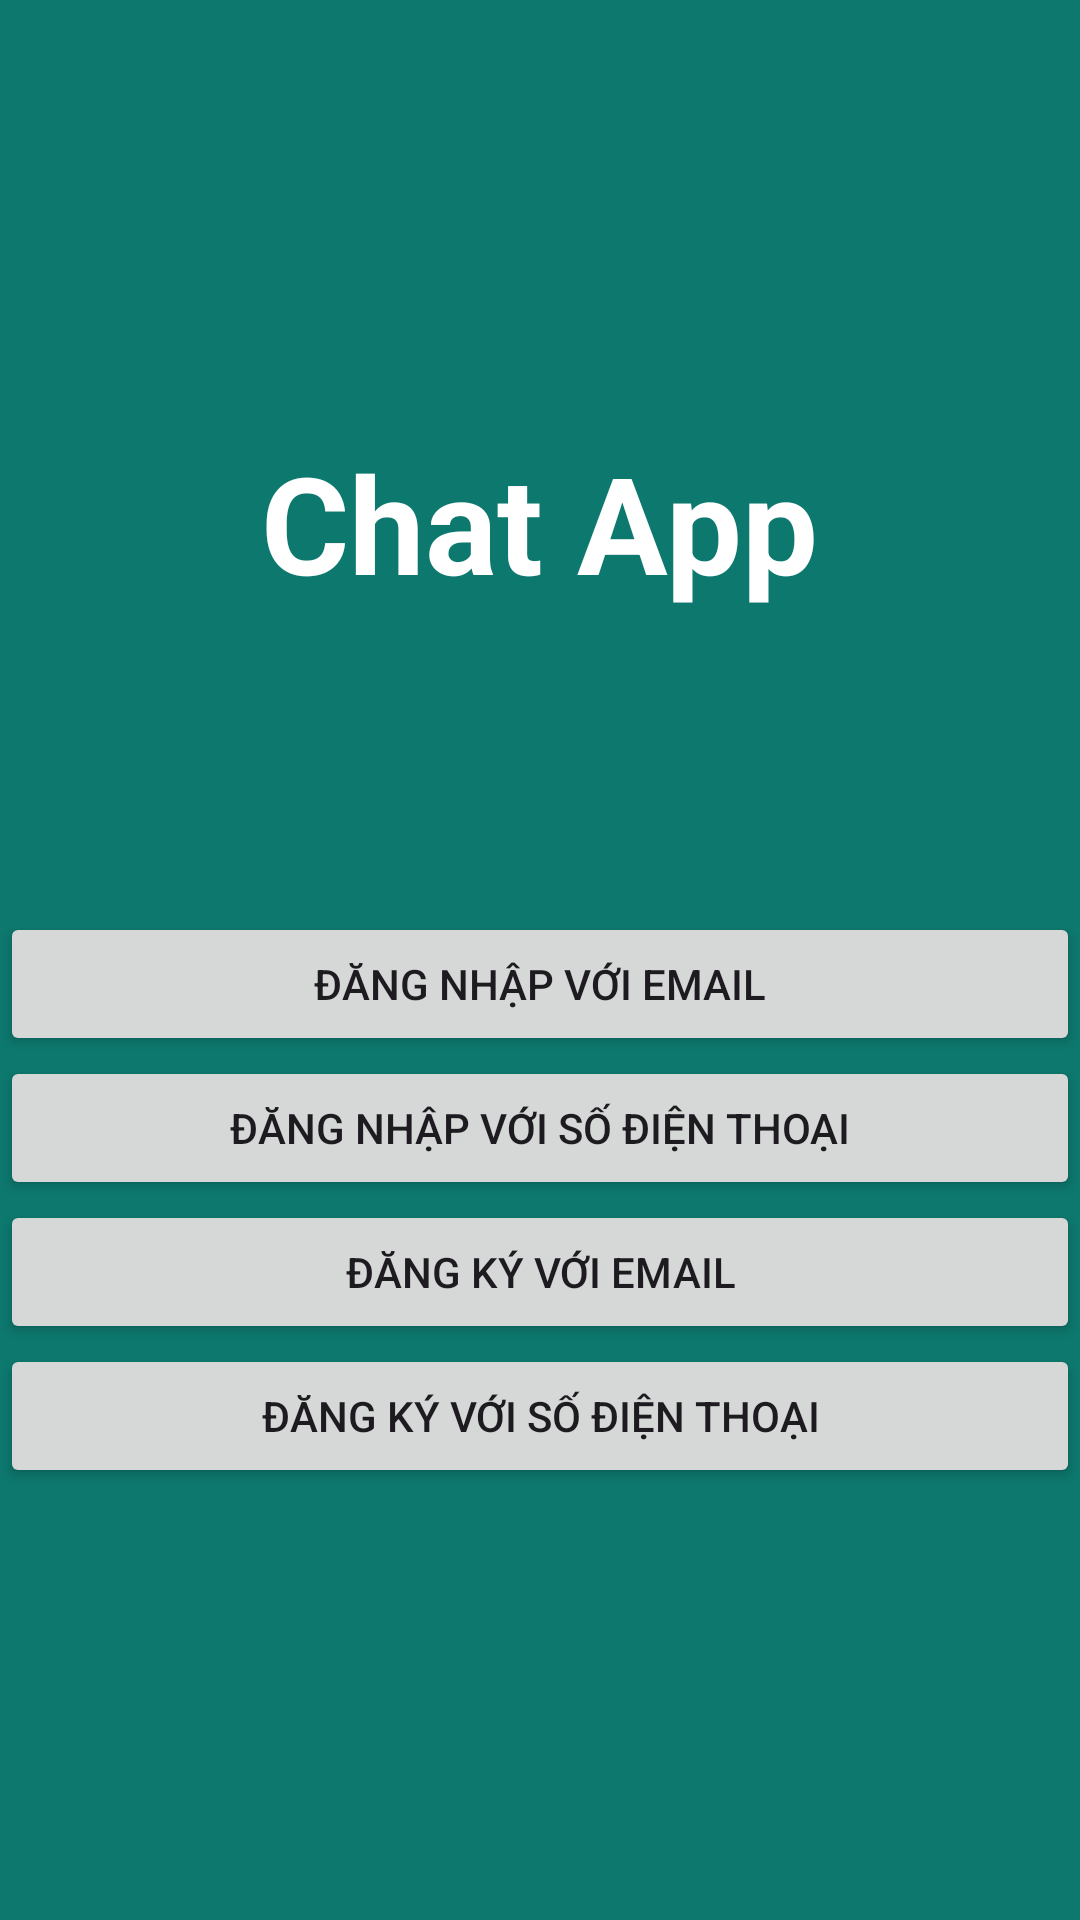

Here is an Android app screen rendered from its layout file. Give the layout XML and the strings, colors and styles it references.
<!-- AndroidManifest.xml: application theme Theme.DemoAppChat -->
<!-- res/layout/activity_start.xml -->
<?xml version="1.0" encoding="utf-8"?>
<LinearLayout xmlns:android="http://schemas.android.com/apk/res/android"
    xmlns:app="http://schemas.android.com/apk/res-auto"
    xmlns:tools="http://schemas.android.com/tools"
    android:id="@+id/main"
    android:layout_width="match_parent"
    android:layout_height="match_parent"
    android:background="@color/colorPrimaryDark"
    android:gravity="center"
    android:orientation="vertical"
    tools:context="com.example.chatapp.StartActivity">

    <TextView
        android:layout_width="wrap_content"
        android:layout_height="wrap_content"
        android:text="Chat App"
        android:textColor="#fff"
        android:textSize="45sp"
        android:textStyle="bold"/>

    <Button
        android:layout_width="match_parent"
        android:layout_height="wrap_content"
        android:id="@+id/btn_login"
        android:layout_marginTop="100dp"
        android:text="Đăng nhập với Email"/>
    <Button
        android:layout_width="match_parent"
        android:layout_height="wrap_content"
        android:id="@+id/btn_login_phone"
        android:text="Đăng nhập với Số điện thoại"/>

    <Button
        android:layout_width="match_parent"
        android:layout_height="wrap_content"
        android:id="@+id/btn_register"
        android:text="Đăng ký với Email"/>
    <Button
        android:layout_width="match_parent"
        android:layout_height="wrap_content"
        android:id="@+id/btn_register_phone"
        android:text="Đăng ký với Số điện thoại"/>
</LinearLayout>
<!-- resources referenced by this layout -->
<resources>
  <color name="colorPrimaryDark">#0D786E</color>
  <style name="Theme.DemoAppChat" parent="Base.Theme.DemoAppChat" />
  <style name="Base.Theme.DemoAppChat" parent="Theme.Material3.DayNight.NoActionBar">
          
          
      </style>
</resources>
